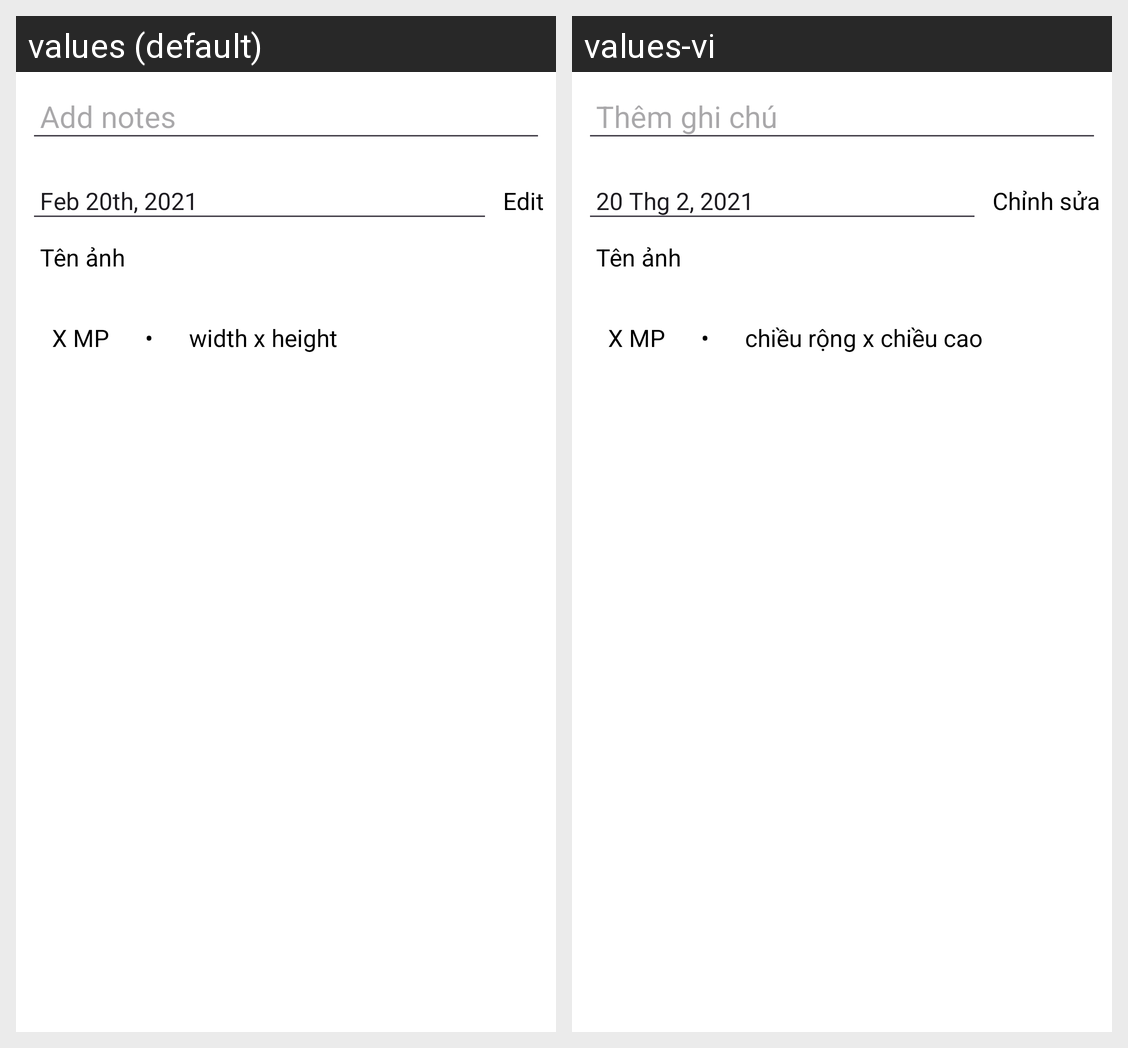

Translations of the strings shown on this Android screen, per locale in the grid:
Android screen res/layout/image_info.xml rendered under 2 locales, left to right: values (default), values-vi. Device: Nexus 5 (rendered at 1080×1920; each locale shown at half size, 540×960, under a caption strip naming it); theme Theme.AlbumGallery.
Strings drawn on this screen, with the default value and each locale's value (text and hints the layout hard-codes, and strings that could not be matched under every locale, appear in the picture but are not listed):

add_notice
  values: Add notes
  values-vi: Thêm ghi chú

image_created_at
  values: Feb 20th, 2021
  values-vi: 20 Thg 2, 2021

edit_time
  values: Edit
  values-vi: Chỉnh sửa

capacity
  values: X MP
  values-vi: X MP

point_divider
  values: •
  values-vi: •

image_size
  values: width x height
  values-vi: chiều rộng x chiều cao
